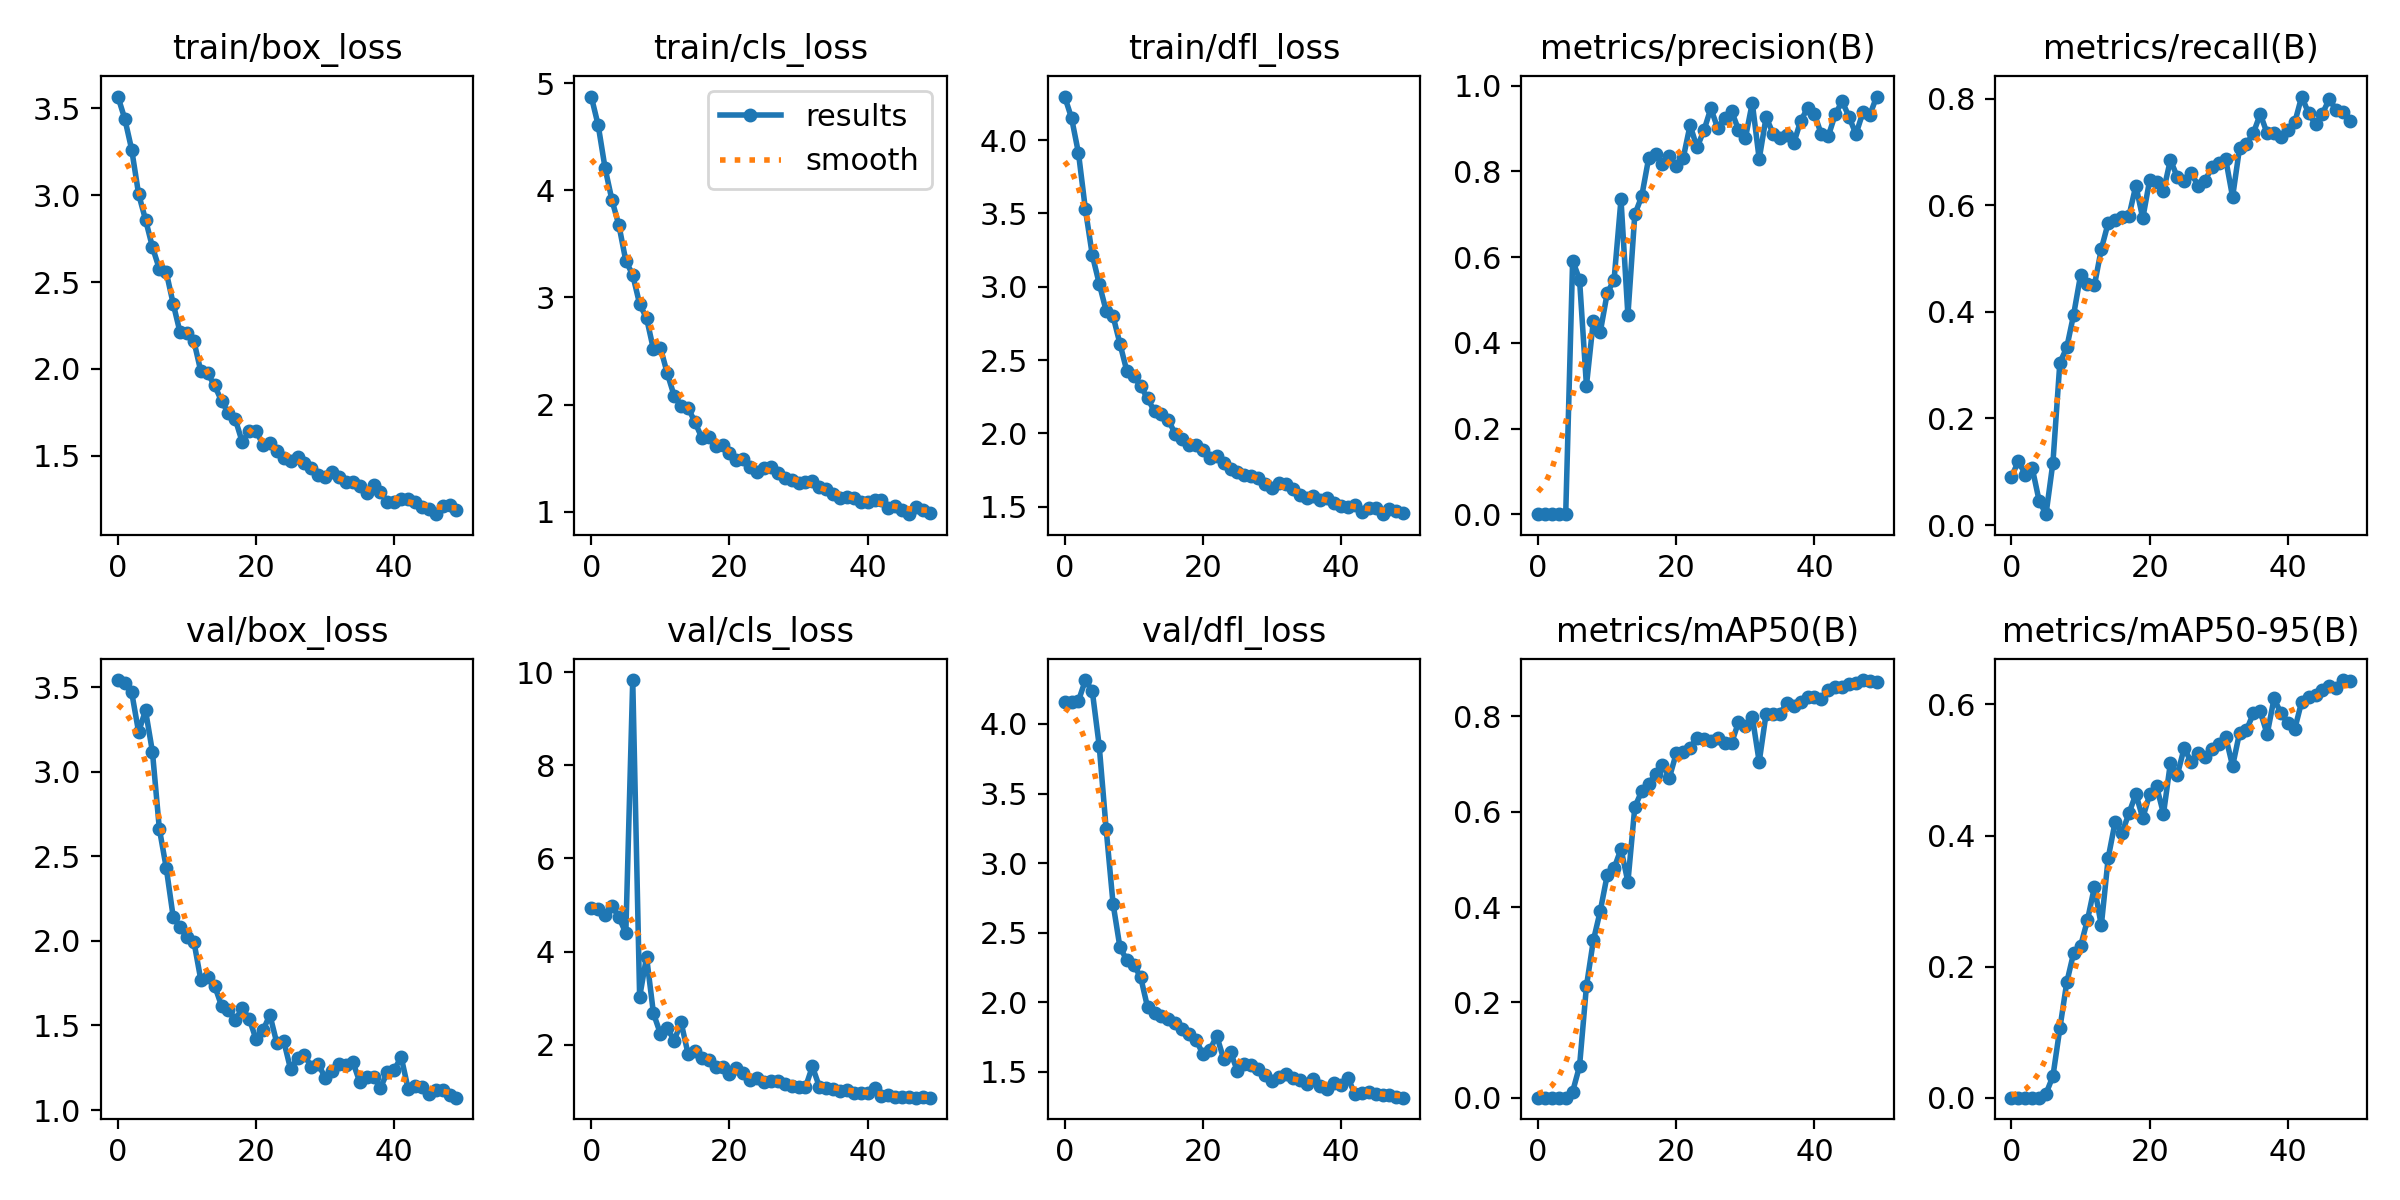

Source data for this figure (header and first rows):
epoch, train/box_loss, train/cls_loss, train/dfl_loss, metrics/precision(B), metrics/recall(B), metrics/mAP50(B), metrics/mAP50-95(B), val/box_loss, val/cls_loss, val/dfl_loss, lr/pg0, lr/pg1, lr/pg2
0, 3.569, 4.875, 4.298, 0.00041, 0.09009, 0.00052, 0.00028, 3.541, 4.943, 4.159, 0.0003001, 0.0003001, 0.0003001
1, 3.441, 4.607, 4.15, 0.0008, 0.1201, 0.00055, 0.00022, 3.521, 4.921, 4.156, 0.0006046, 0.0006046, 0.0006046
2, 3.263, 4.206, 3.911, 0.00044, 0.09459, 0.00037, 0.00017, 3.468, 4.791, 4.167, 0.0008965, 0.0008965, 0.0008965
3, 3.007, 3.907, 3.527, 0.00099, 0.1072, 0.0006, 0.0002, 3.234, 4.988, 4.316, 0.001176, 0.001176, 0.001176
4, 2.86, 3.674, 3.215, 0.00079, 0.04564, 0.00049, 0.00017, 3.362, 4.74, 4.235, 0.001443, 0.001443, 0.001443
5, 2.702, 3.342, 3.021, 0.592, 0.02041, 0.013, 0.0064, 3.118, 4.398, 3.842, 0.001502, 0.001502, 0.001502
6, 2.576, 3.21, 2.835, 0.5478, 0.1173, 0.06628, 0.03294, 2.663, 9.828, 3.247, 0.001502, 0.001502, 0.001502
7, 2.558, 2.938, 2.8, 0.3003, 0.3043, 0.2343, 0.1057, 2.432, 3.03, 2.709, 0.001469, 0.001469, 0.001469
8, 2.376, 2.808, 2.611, 0.4516, 0.3331, 0.3302, 0.1759, 2.143, 3.89, 2.394, 0.001436, 0.001436, 0.001436
9, 2.21, 2.516, 2.424, 0.4253, 0.395, 0.3919, 0.221, 2.081, 2.677, 2.303, 0.001403, 0.001403, 0.001403
10, 2.206, 2.532, 2.388, 0.5156, 0.4689, 0.4669, 0.2314, 2.021, 2.245, 2.269, 0.00137, 0.00137, 0.00137
11, 2.16, 2.292, 2.322, 0.5474, 0.4526, 0.4815, 0.2712, 1.996, 2.359, 2.18, 0.001337, 0.001337, 0.001337
12, 1.986, 2.082, 2.237, 0.7346, 0.4495, 0.522, 0.3214, 1.77, 2.096, 1.963, 0.001304, 0.001304, 0.001304
13, 1.974, 1.986, 2.15, 0.4644, 0.5178, 0.4527, 0.2628, 1.787, 2.484, 1.922, 0.001271, 0.001271, 0.001271
14, 1.904, 1.972, 2.132, 0.6996, 0.5671, 0.6102, 0.3659, 1.735, 1.813, 1.899, 0.001238, 0.001238, 0.001238
15, 1.815, 1.838, 2.092, 0.742, 0.5732, 0.6432, 0.4207, 1.616, 1.863, 1.877, 0.001205, 0.001205, 0.001205
16, 1.744, 1.69, 1.995, 0.8304, 0.5784, 0.6577, 0.4038, 1.589, 1.712, 1.854, 0.001172, 0.001172, 0.001172
17, 1.709, 1.696, 1.962, 0.8407, 0.5795, 0.6797, 0.434, 1.535, 1.671, 1.81, 0.001139, 0.001139, 0.001139
18, 1.578, 1.611, 1.917, 0.8176, 0.637, 0.6991, 0.4631, 1.601, 1.531, 1.769, 0.001106, 0.001106, 0.001106
19, 1.641, 1.624, 1.917, 0.8356, 0.5756, 0.6714, 0.4269, 1.54, 1.525, 1.73, 0.001073, 0.001073, 0.001073
20, 1.643, 1.546, 1.885, 0.8115, 0.6472, 0.7228, 0.4629, 1.418, 1.381, 1.629, 0.00104, 0.00104, 0.00104
21, 1.563, 1.485, 1.832, 0.831, 0.6434, 0.7258, 0.4748, 1.472, 1.496, 1.657, 0.001007, 0.001007, 0.001007
22, 1.571, 1.494, 1.846, 0.9078, 0.6268, 0.7346, 0.4333, 1.562, 1.396, 1.759, 0.0009739, 0.0009739, 0.0009739
23, 1.528, 1.414, 1.794, 0.856, 0.6851, 0.7558, 0.5108, 1.396, 1.248, 1.595, 0.0009409, 0.0009409, 0.0009409
24, 1.488, 1.367, 1.757, 0.8954, 0.6529, 0.7521, 0.4925, 1.408, 1.292, 1.641, 0.0009078, 0.0009078, 0.0009078
25, 1.467, 1.412, 1.734, 0.947, 0.6449, 0.7485, 0.5337, 1.241, 1.208, 1.506, 0.0008748, 0.0008748, 0.0008748
26, 1.493, 1.415, 1.719, 0.9004, 0.6607, 0.7543, 0.5118, 1.31, 1.225, 1.555, 0.0008418, 0.0008418, 0.0008418
27, 1.455, 1.36, 1.711, 0.9242, 0.6369, 0.7434, 0.5252, 1.323, 1.235, 1.549, 0.0008088, 0.0008088, 0.0008088
28, 1.43, 1.317, 1.695, 0.9408, 0.646, 0.7437, 0.5204, 1.257, 1.167, 1.524, 0.0007758, 0.0007758, 0.0007758
29, 1.389, 1.3, 1.655, 0.8973, 0.6709, 0.788, 0.5315, 1.272, 1.124, 1.475, 0.0007428, 0.0007428, 0.0007428
30, 1.378, 1.268, 1.624, 0.8776, 0.6802, 0.7806, 0.5402, 1.191, 1.094, 1.431, 0.0007098, 0.0007098, 0.0007098
31, 1.406, 1.277, 1.662, 0.9599, 0.6866, 0.7992, 0.5506, 1.229, 1.096, 1.46, 0.0006768, 0.0006768, 0.0006768
32, 1.375, 1.29, 1.653, 0.8287, 0.6154, 0.7048, 0.506, 1.272, 1.539, 1.482, 0.0006438, 0.0006438, 0.0006438
33, 1.347, 1.232, 1.619, 0.9268, 0.7068, 0.8057, 0.5565, 1.264, 1.106, 1.456, 0.0006108, 0.0006108, 0.0006108
34, 1.347, 1.21, 1.582, 0.8882, 0.7149, 0.806, 0.5607, 1.285, 1.08, 1.442, 0.0005778, 0.0005778, 0.0005778
35, 1.326, 1.165, 1.561, 0.8776, 0.7352, 0.8055, 0.5862, 1.166, 1.056, 1.411, 0.0005448, 0.0005448, 0.0005448
36, 1.283, 1.133, 1.573, 0.8843, 0.7712, 0.8282, 0.5893, 1.196, 1.013, 1.447, 0.0005118, 0.0005118, 0.0005118
37, 1.331, 1.139, 1.545, 0.8656, 0.735, 0.8219, 0.5546, 1.194, 1.028, 1.395, 0.0004788, 0.0004788, 0.0004788
38, 1.289, 1.13, 1.558, 0.9177, 0.7363, 0.8311, 0.6091, 1.132, 0.9775, 1.374, 0.0004458, 0.0004458, 0.0004458
39, 1.232, 1.088, 1.526, 0.9476, 0.7283, 0.8415, 0.5864, 1.223, 0.9644, 1.417, 0.0004127, 0.0004127, 0.0004127
40, 1.236, 1.09, 1.504, 0.9331, 0.7408, 0.8404, 0.5713, 1.238, 0.9793, 1.409, 0.0003797, 0.0003797, 0.0003797
41, 1.249, 1.113, 1.497, 0.8864, 0.7556, 0.8355, 0.5626, 1.313, 1.071, 1.457, 0.0003467, 0.0003467, 0.0003467
42, 1.248, 1.114, 1.507, 0.8823, 0.804, 0.8554, 0.6044, 1.127, 0.9025, 1.339, 0.0003137, 0.0003137, 0.0003137
43, 1.235, 1.035, 1.463, 0.9329, 0.7726, 0.8624, 0.6107, 1.144, 0.9212, 1.347, 0.0002807, 0.0002807, 0.0002807
44, 1.206, 1.059, 1.491, 0.9635, 0.752, 0.8626, 0.6148, 1.137, 0.8808, 1.357, 0.0002477, 0.0002477, 0.0002477
45, 1.193, 1.015, 1.489, 0.9274, 0.7721, 0.8679, 0.6223, 1.094, 0.8761, 1.339, 0.0002147, 0.0002147, 0.0002147
46, 1.163, 0.9781, 1.448, 0.8867, 0.7993, 0.8701, 0.6286, 1.12, 0.8937, 1.333, 0.0001817, 0.0001817, 0.0001817
47, 1.213, 1.049, 1.483, 0.9375, 0.7782, 0.8763, 0.6257, 1.117, 0.8724, 1.333, 0.0001487, 0.0001487, 0.0001487
48, 1.216, 1.018, 1.471, 0.9311, 0.7742, 0.8733, 0.6372, 1.09, 0.8741, 1.319, 0.0001157, 0.0001157, 0.0001157
49, 1.188, 0.9849, 1.458, 0.9746, 0.7573, 0.8727, 0.6357, 1.073, 0.8697, 1.314, 8.2683e-05, 8.2683e-05, 8.2683e-05
